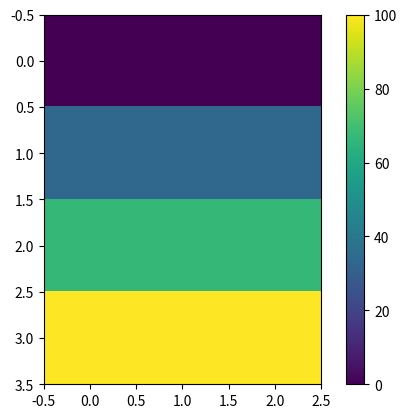

Write the Python code that produced this figure.
import numpy as np
from matplotlib import pyplot as plt

#参量
x = 3 #x方向网格数
y = 2 #y方向网格数
delta_x = 3 #x方向网格间距
delta_y = 3 #y方向网格间距

#坐标
coordinate = np.zeros([x+1, y+1]) #初始化坐标矩阵, x+1行y+1列

#节点矩阵坐标
points = {
    'p1': (1, 0), 'p2': (2, 0), 'p3': (1, 1), 'p4': (2, 1), 
    'p5': (1, 2), 'p6': (2, 2), 'p7': (0, 0), 'p8': (0, 1), 
    'p9': (0, 2), 'p10': (3, 0), 'p11': (3, 1), 'p12': (3, 2)
}

#三角形单元&顶点编号
triangles = {
    't1': [1, 3, 7], 't2': [3, 8, 7], 't3': [3, 9, 8], 't4': [3, 5, 9], 
    't5': [3, 6, 5], 't6': [3, 4, 6], 't7': [1, 4, 3], 't8': [1, 2, 4], 
    't9': [2, 10, 4], 't10': [4, 10, 11], 't11': [4, 11, 12], 't12': [4, 12, 6]
}

#边界值
coordinate[points['p7']] = coordinate[points['p8']] = coordinate[points['p9']]  = 0
coordinate[points['p10']] = coordinate[points['p11']] = coordinate[points['p12']] = 100

#单元分析
def analysis(triangles, points):
    global x, y, delta_x, delta_y
    K = np.zeros([(x+1) * (y+1), (x+1) * (y+1)]) #初始化刚度矩阵
    for triangle in triangles:
        #顶点坐标
        p1 = points['p' + str(triangles[triangle][0])]
        p2 = points['p' + str(triangles[triangle][1])]
        p3 = points['p' + str(triangles[triangle][2])]

        #bi = yj - ym（逆时针）, ci = xm - xj（顺时针）
        b1 = delta_y * (p2[1] - p3[1])
        b2 = delta_y * (p3[1] - p1[1])
        b3 = delta_y * (p1[1] - p2[1])

        c1 = delta_x * (p3[0] - p2[0])
        c2 = delta_x * (p1[0] - p3[0])
        c3 = delta_x * (p2[0] - p1[0])

        #fourDelta = 2 * (b1c2 - b2c1)
        fourDelta = 2 * (b1 * c2 - b2 * c1)

        #Kij = (bibj + cicj) / fourDelta
        K11 = (b1 * b1 + c1 * c1) / fourDelta
        K12 = (b1 * b2 + c1 * c2) / fourDelta
        K13 = (b1 * b3 + c1 * c3) / fourDelta
        K22 = (b2 * b2 + c2 * c2) / fourDelta
        K23 = (b2 * b3 + c2 * c3) / fourDelta
        K33 = (b3 * b3 + c3 * c3) / fourDelta

        #K = K + Kij
        K[triangles[triangle][0]-1, triangles[triangle][0]-1] += K11
        K[triangles[triangle][0]-1, triangles[triangle][1]-1] += K12
        K[triangles[triangle][0]-1, triangles[triangle][2]-1] += K13
        K[triangles[triangle][1]-1, triangles[triangle][1]-1] += K22
        K[triangles[triangle][1]-1, triangles[triangle][2]-1] += K23
        K[triangles[triangle][2]-1, triangles[triangle][2]-1] += K33
    
    K = K.T + K - np.diag(np.diag(K)) #对称化
    return K

#刚度矩阵
K = analysis(triangles, points)
K11 = K[0:6, 0:6]
K12 = K[0:6, 6:12]

#计算位向量
A = np.zeros((x+1) * (y+1)) #初始化位向量
for i in range(1, (x+1) * (y+1) + 1):
    A[i-1] = coordinate[points['p' + str(i)]]

A_unknown = np.dot(np.linalg.inv(K11), -1 * np.dot(K12, A[6:12]))

A = np.concatenate((A_unknown, A[6:12]), axis=0)

#回填坐标
for i in range(1, (x+1) * (y+1) + 1):
    coordinate[points['p' + str(i)]] = A[i-1]

#输出&作图
print(coordinate)
plt.imshow(coordinate)
plt.colorbar()
plt.show()